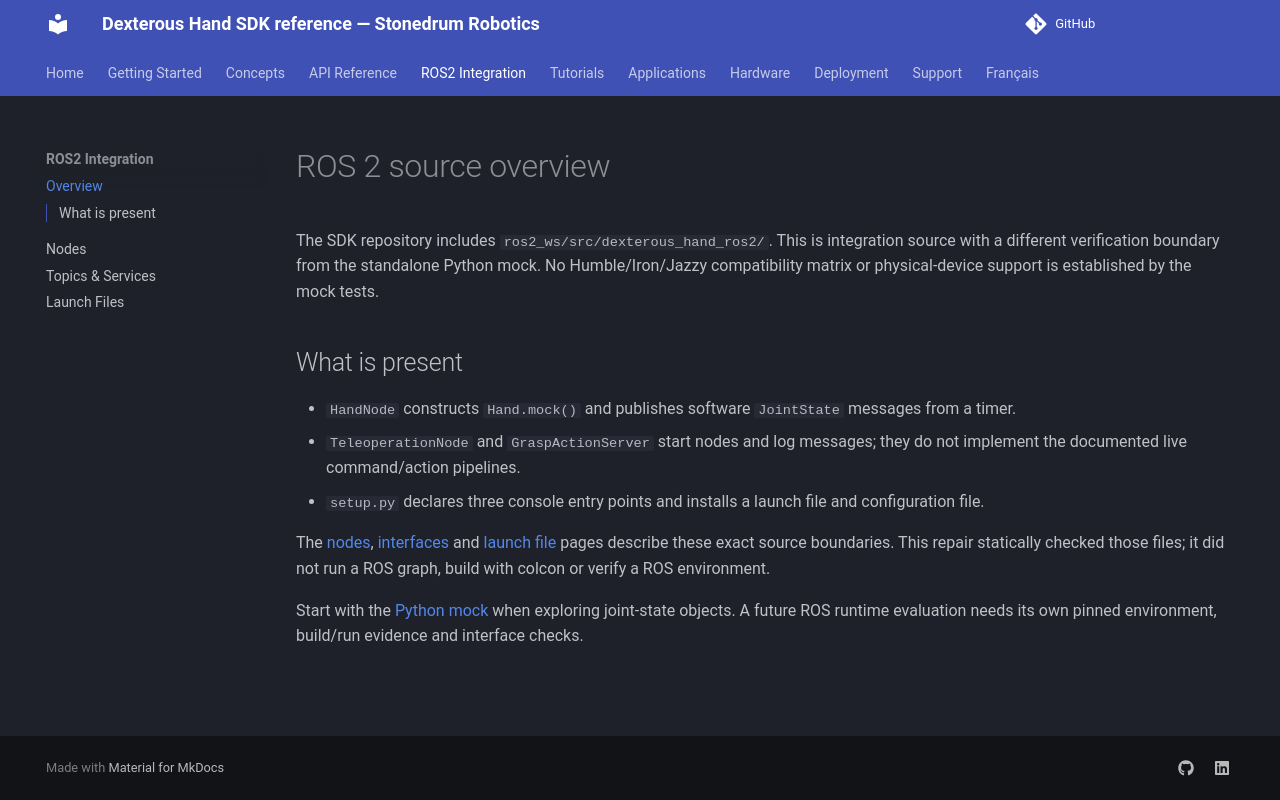

repository: stonedrum-robotics/docs · page: ros2-integration/overview/index.html · generator: mkdocs

# ROS 2 source overview

The SDK repository includes `ros2_ws/src/dexterous_hand_ros2/`. This is integration source with a different verification boundary from the standalone Python mock. No Humble/Iron/Jazzy compatibility matrix or physical-device support is established by the mock tests.

## What is present

- `HandNode` constructs `Hand.mock()` and publishes software `JointState` messages from a timer.
- `TeleoperationNode` and `GraspActionServer` start nodes and log messages; they do not implement the documented live command/action pipelines.
- `setup.py` declares three console entry points and installs a launch file and configuration file.

The [nodes](nodes.md), [interfaces](topics-services.md) and [launch file](launch-files.md) pages describe these exact source boundaries. This repair statically checked those files; it did not run a ROS graph, build with colcon or verify a ROS environment.

Start with the [Python mock](../getting-started/first-movement.md) when exploring joint-state objects. A future ROS runtime evaluation needs its own pinned environment, build/run evidence and interface checks.
